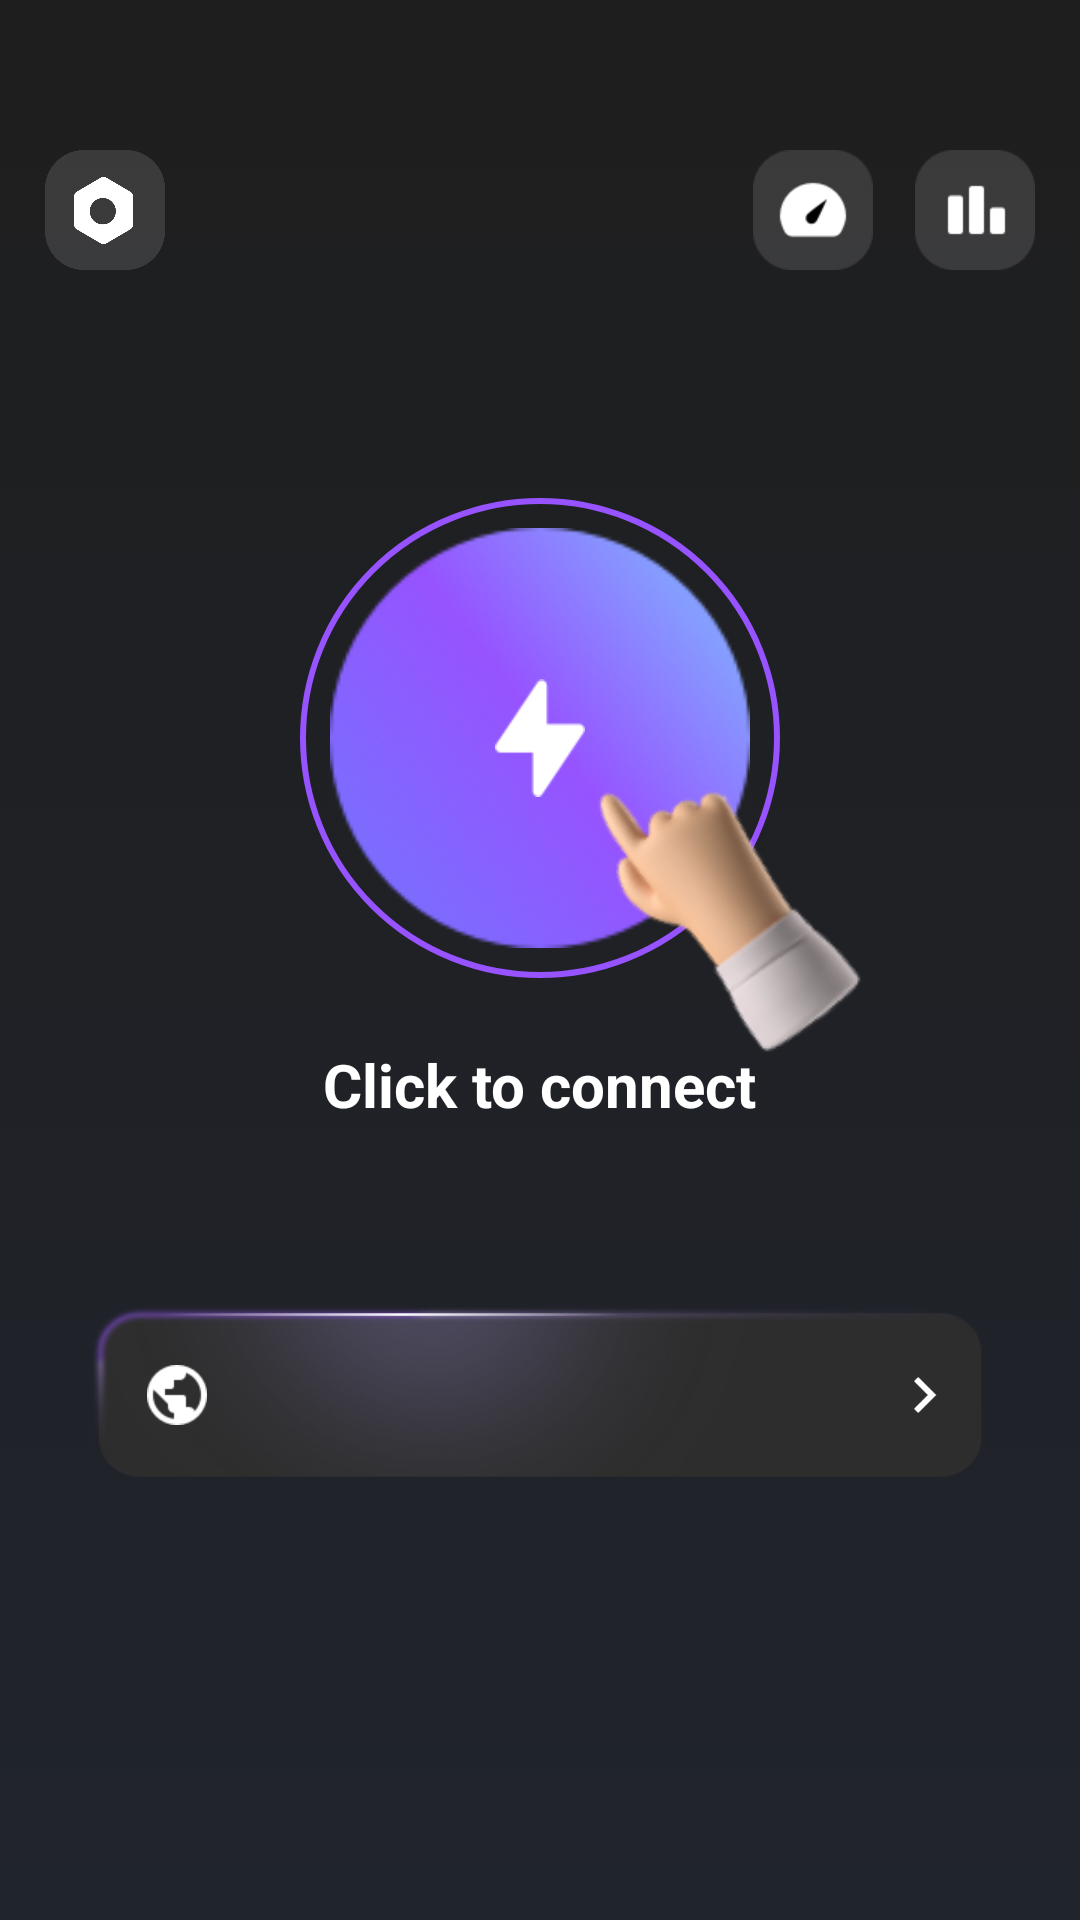

Here is an Android app screen rendered from its layout file. Give the layout XML and the strings, colors and styles it references.
<!-- AndroidManifest.xml: application theme AppTheme -->
<!-- res/layout/disconnect_fragment_layout.xml -->
<?xml version="1.0" encoding="utf-8"?>
<androidx.constraintlayout.widget.ConstraintLayout xmlns:android="http://schemas.android.com/apk/res/android"
    android:layout_width="match_parent"
    android:layout_height="match_parent"
    xmlns:app="http://schemas.android.com/apk/res-auto">
    <androidx.constraintlayout.widget.ConstraintLayout
        android:id="@+id/toolbar"
        android:layout_width="match_parent"
        android:layout_marginTop="@dimen/status_bar_height"
        android:layout_height="@dimen/activity_toolbar_height"
        app:layout_constraintTop_toTopOf="parent">
        <ImageView
            android:id="@+id/menu"
            android:layout_width="@dimen/function_icon_size"
            android:layout_height="@dimen/function_icon_size"
            android:padding="@dimen/function_icon_padding"
            android:src="@mipmap/ic_menu"
            android:layout_marginStart="12dp"
            app:layout_constraintStart_toStartOf="parent"
            app:layout_constraintTop_toTopOf="parent"
            app:layout_constraintBottom_toBottomOf="parent"/>
        <ImageView
            android:id="@+id/report"
            android:layout_width="@dimen/function_icon_size"
            android:layout_height="@dimen/function_icon_size"
            android:padding="@dimen/function_icon_padding"
            android:src="@mipmap/ic_report"
            app:layout_constraintEnd_toEndOf="parent"
            android:layout_marginEnd="12dp"
            app:layout_constraintTop_toTopOf="parent"
            app:layout_constraintBottom_toBottomOf="parent"/>
        <ImageView
            android:id="@+id/speed"
            android:layout_width="@dimen/function_icon_size"
            android:layout_height="@dimen/function_icon_size"
            android:padding="@dimen/function_icon_padding"
            android:src="@mipmap/icon_speed_test"
            app:layout_constraintEnd_toStartOf="@id/report"
            android:layout_marginEnd="8dp"
            app:layout_constraintTop_toTopOf="parent"
            app:layout_constraintBottom_toBottomOf="parent"/>
    </androidx.constraintlayout.widget.ConstraintLayout>
    <androidx.appcompat.widget.AppCompatTextView
        android:id="@+id/connect_state_text"
        app:layout_constraintStart_toStartOf="parent"
        app:layout_constraintEnd_toEndOf="parent"
        app:layout_constraintTop_toBottomOf="@id/toolbar"
        android:layout_marginTop="17dp"
        style="@style/vpn_state_disconnected_text"/>
    <androidx.appcompat.widget.AppCompatTextView
        android:id="@+id/connect_error_tips"
        android:layout_width="match_parent"
        android:layout_height="38dp"
        android:textColor="#FF3737"
        android:textSize="16sp"
        android:background="#33000000"
        android:gravity="center"
        android:visibility="gone"
        app:layout_constraintBottom_toTopOf="@id/connect_state_text" />
    <androidx.constraintlayout.widget.ConstraintLayout
        android:id="@+id/disconnect_anim_layout"
        android:layout_width="160dp"
        android:layout_height="160dp"
        app:layout_constraintStart_toStartOf="parent"
        app:layout_constraintEnd_toEndOf="parent"
        app:layout_constraintTop_toBottomOf="@id/connect_state_text"
        android:layout_marginTop="27dp">
        <androidx.appcompat.widget.AppCompatImageView
            android:id="@+id/blue_ring"
            android:layout_width="match_parent"
            android:layout_height="match_parent"
            android:layout_margin="10dp"
            android:background="@mipmap/home_page_button"/>
        <androidx.appcompat.widget.AppCompatImageView
            android:id="@+id/black_ring"
            android:layout_width="match_parent"
            android:layout_height="match_parent"
            android:background="@drawable/disconnect_circle_black"/>
        <androidx.appcompat.widget.AppCompatImageView
            android:layout_width="30dp"
            android:layout_height="40dp"
            android:layout_margin="16dp"
            app:layout_constraintStart_toStartOf="parent"
            app:layout_constraintEnd_toEndOf="parent"
            app:layout_constraintTop_toTopOf="parent"
            app:layout_constraintBottom_toBottomOf="parent"
            app:srcCompat="@mipmap/ic_lightning"/>
    </androidx.constraintlayout.widget.ConstraintLayout>

    <FrameLayout
        android:layout_width="200dp"
        android:layout_height="200dp"
        app:layout_constraintEnd_toEndOf="@id/disconnect_anim_layout"
        app:layout_constraintBottom_toBottomOf="@id/disconnect_anim_layout"
        android:layout_marginBottom="-30dp"
        android:layout_marginEnd="-30dp">
        <androidx.appcompat.widget.AppCompatImageView
            android:id="@+id/finger"
            android:layout_width="100dp"
            android:layout_height="110dp"
            app:srcCompat="@mipmap/finger"
            android:layout_gravity="end|bottom"/>
    </FrameLayout>
    <androidx.constraintlayout.widget.ConstraintLayout
        android:id="@+id/connecting_anim_layout"
        android:layout_width="160dp"
        android:layout_height="160dp"
        android:visibility="gone"
        app:layout_constraintStart_toStartOf="parent"
        app:layout_constraintEnd_toEndOf="parent"
        android:layout_marginTop="27dp"
        app:layout_constraintTop_toBottomOf="@id/connect_state_text">
        <androidx.appcompat.widget.AppCompatImageView
            android:layout_width="match_parent"
            android:layout_height="match_parent"
            android:layout_margin="10dp"
            android:background="@mipmap/home_page_button"/>
        <androidx.appcompat.widget.AppCompatImageView
            android:id="@+id/connecting_progress"
            android:layout_width="0dp"
            android:layout_height="0dp"
            app:layout_constraintTop_toTopOf="parent"
            app:layout_constraintEnd_toEndOf="parent"
            app:layout_constraintBottom_toBottomOf="parent"
            app:layout_constraintStart_toStartOf="parent"
            android:background="@mipmap/connecting_progress"/>
        <androidx.appcompat.widget.AppCompatImageView
            android:id="@+id/connecting_light"
            android:layout_width="30dp"
            android:layout_height="40dp"
            android:layout_margin="16dp"
            app:layout_constraintStart_toStartOf="parent"
            app:layout_constraintEnd_toEndOf="parent"
            app:layout_constraintTop_toTopOf="parent"
            app:layout_constraintBottom_toBottomOf="parent"
            app:srcCompat="@mipmap/ic_lightning"/>
    </androidx.constraintlayout.widget.ConstraintLayout>
    <androidx.appcompat.widget.AppCompatTextView
        android:id="@+id/click_tips_text"
        app:layout_constraintStart_toStartOf="parent"
        app:layout_constraintEnd_toEndOf="parent"
        app:layout_constraintTop_toBottomOf="@id/disconnect_anim_layout"
        android:layout_marginTop="22dp"
        android:textColor="@color/white"
        android:text="@string/vs_core_service_operate_connect"
        style="@style/vpn_state_text"/>
    <androidx.constraintlayout.widget.ConstraintLayout
        android:id="@+id/server_inter"
        android:layout_width="300dp"
        android:layout_height="60dp"
        android:layout_marginStart="32dp"
        android:layout_marginEnd="32dp"
        app:layout_constraintStart_toStartOf="parent"
        app:layout_constraintEnd_toEndOf="parent"
        app:layout_constraintTop_toBottomOf="@id/click_tips_text"
        android:background="@mipmap/server_inter_bg"
        android:layout_marginTop="60dp">
        <androidx.appcompat.widget.AppCompatImageView
            android:id="@+id/region_image"
            android:layout_width="20dp"
            android:layout_height="20dp"
            android:layout_marginStart="19dp"
            app:layout_constraintStart_toStartOf="parent"
            app:layout_constraintTop_toTopOf="parent"
            app:layout_constraintBottom_toBottomOf="parent"
            app:srcCompat="@mipmap/region_flag_default"/>

        <androidx.appcompat.widget.AppCompatTextView
            android:id="@+id/region_text"
            android:layout_width="wrap_content"
            android:layout_height="wrap_content"
            app:layout_constraintStart_toEndOf="@id/region_image"
            app:layout_constraintTop_toTopOf="parent"
            app:layout_constraintBottom_toBottomOf="parent"
            android:layout_marginStart="12dp"
            android:textColor="@color/white"
            android:textStyle="bold"
            android:textSize="14sp"/>

        <androidx.appcompat.widget.AppCompatImageView
            android:id="@+id/region_arrow"
            android:layout_width="wrap_content"
            android:layout_height="12dp"
            android:layout_marginEnd="16dp"
            app:layout_constraintEnd_toEndOf="parent"
            app:layout_constraintTop_toTopOf="parent"
            app:layout_constraintBottom_toBottomOf="parent"
            app:srcCompat="@mipmap/arrow_right"/>
    </androidx.constraintlayout.widget.ConstraintLayout>
    <FrameLayout
        android:id="@+id/native_ad_container"
        android:layout_width="match_parent"
        android:layout_height="@dimen/native_ad_small_height"
        app:layout_constraintStart_toStartOf="parent"
        app:layout_constraintEnd_toEndOf="parent"
        app:layout_constraintBottom_toBottomOf="parent"
        android:layout_marginStart="16dp"
        android:layout_marginEnd="16dp"
        android:layout_marginBottom="10dp"/>
</androidx.constraintlayout.widget.ConstraintLayout>
<!-- resources referenced by this layout -->
<resources>
  <color name="white">#ffffffff</color>
  <dimen name="activity_toolbar_height">50dp</dimen>
  <dimen name="function_icon_padding">3dp</dimen>
  <dimen name="function_icon_size">46dp</dimen>
  <dimen name="native_ad_small_height">105dp</dimen>
  <dimen name="status_bar_height">45dp</dimen>
  <!-- drawable disconnect_circle_black (drawable) -->
  <?xml version="1.0" encoding="utf-8"?>
  <selector xmlns:android="http://schemas.android.com/apk/res/android">
      <item>
          <shape android:shape="oval">
              <stroke android:color="#9653FF" android:width="2dp"/>
          </shape>
      </item>
  </selector>
  <!-- mipmap arrow_right: png bitmap (mipmap-xxhdpi, 354 bytes) -->
  <!-- mipmap connecting_progress: png bitmap (mipmap-xxhdpi, 13829 bytes) -->
  <!-- mipmap finger: png bitmap (mipmap-xxhdpi, 16061 bytes) -->
  <!-- mipmap home_page_button: png bitmap (mipmap-xxhdpi, 15482 bytes) -->
  <!-- mipmap ic_lightning: png bitmap (mipmap-xxhdpi, 1041 bytes) -->
  <!-- mipmap ic_menu: png bitmap (mipmap-xxhdpi, 17131 bytes) -->
  <!-- mipmap ic_report: png bitmap (mipmap-xxhdpi, 1358 bytes) -->
  <!-- mipmap icon_speed_test: png bitmap (mipmap-xxhdpi, 2093 bytes) -->
  <!-- mipmap region_flag_default: png bitmap (mipmap-xxhdpi, 1133 bytes) -->
  <!-- mipmap server_inter_bg (drawable) -->
  <?xml version="1.0" encoding="utf-8"?>
  <shape xmlns:android="http://schemas.android.com/apk/res/android"
      android:shape="rectangle">
      <solid android:color="#17191D" />
      <corners android:radius="4dp" />
  </shape>
  <string name="vs_core_service_operate_connect">Click to connect</string>
  <style name="vpn_state_disconnected_text" parent="vpn_state_text">
          <item name="android:textColor">@color/state_disconnect</item>
      </style>
  <style name="vpn_state_text">
          <item name="android:layout_width">wrap_content</item>
          <item name="android:layout_height">wrap_content</item>
          <item name="android:textSize">20sp</item>
          <item name="android:textStyle">bold</item>
      </style>
  <style name="AppTheme" parent="Theme.AppCompat.Light.NoActionBar">
          <item name="colorPrimary">@color/colorPrimary</item>
          <item name="colorPrimaryDark">@color/colorPrimaryDark</item>
          <item name="colorAccent">@color/colorAccent</item>
  
          <item name="android:windowTranslucentStatus">true</item>
  
          <item name="android:windowBackground">@drawable/bg_common</item>
      </style>
  <color name="state_disconnect">@color/white</color>
  <color name="colorPrimary">#1E1E1E</color>
  <color name="colorPrimaryDark">#1E1E1E</color>
  <color name="colorAccent">#1590F6</color>
  <!-- drawable bg_common (drawable) -->
  <?xml version="1.0" encoding="utf-8"?>
  <selector xmlns:android="http://schemas.android.com/apk/res/android">
      <item>
          <shape android:shape="rectangle">
              <gradient android:type="linear"
                  android:startColor="#1E1E1E"
                  android:endColor="#20242D"
                  android:angle="270" />
          </shape>
      </item>
  </selector>
</resources>
